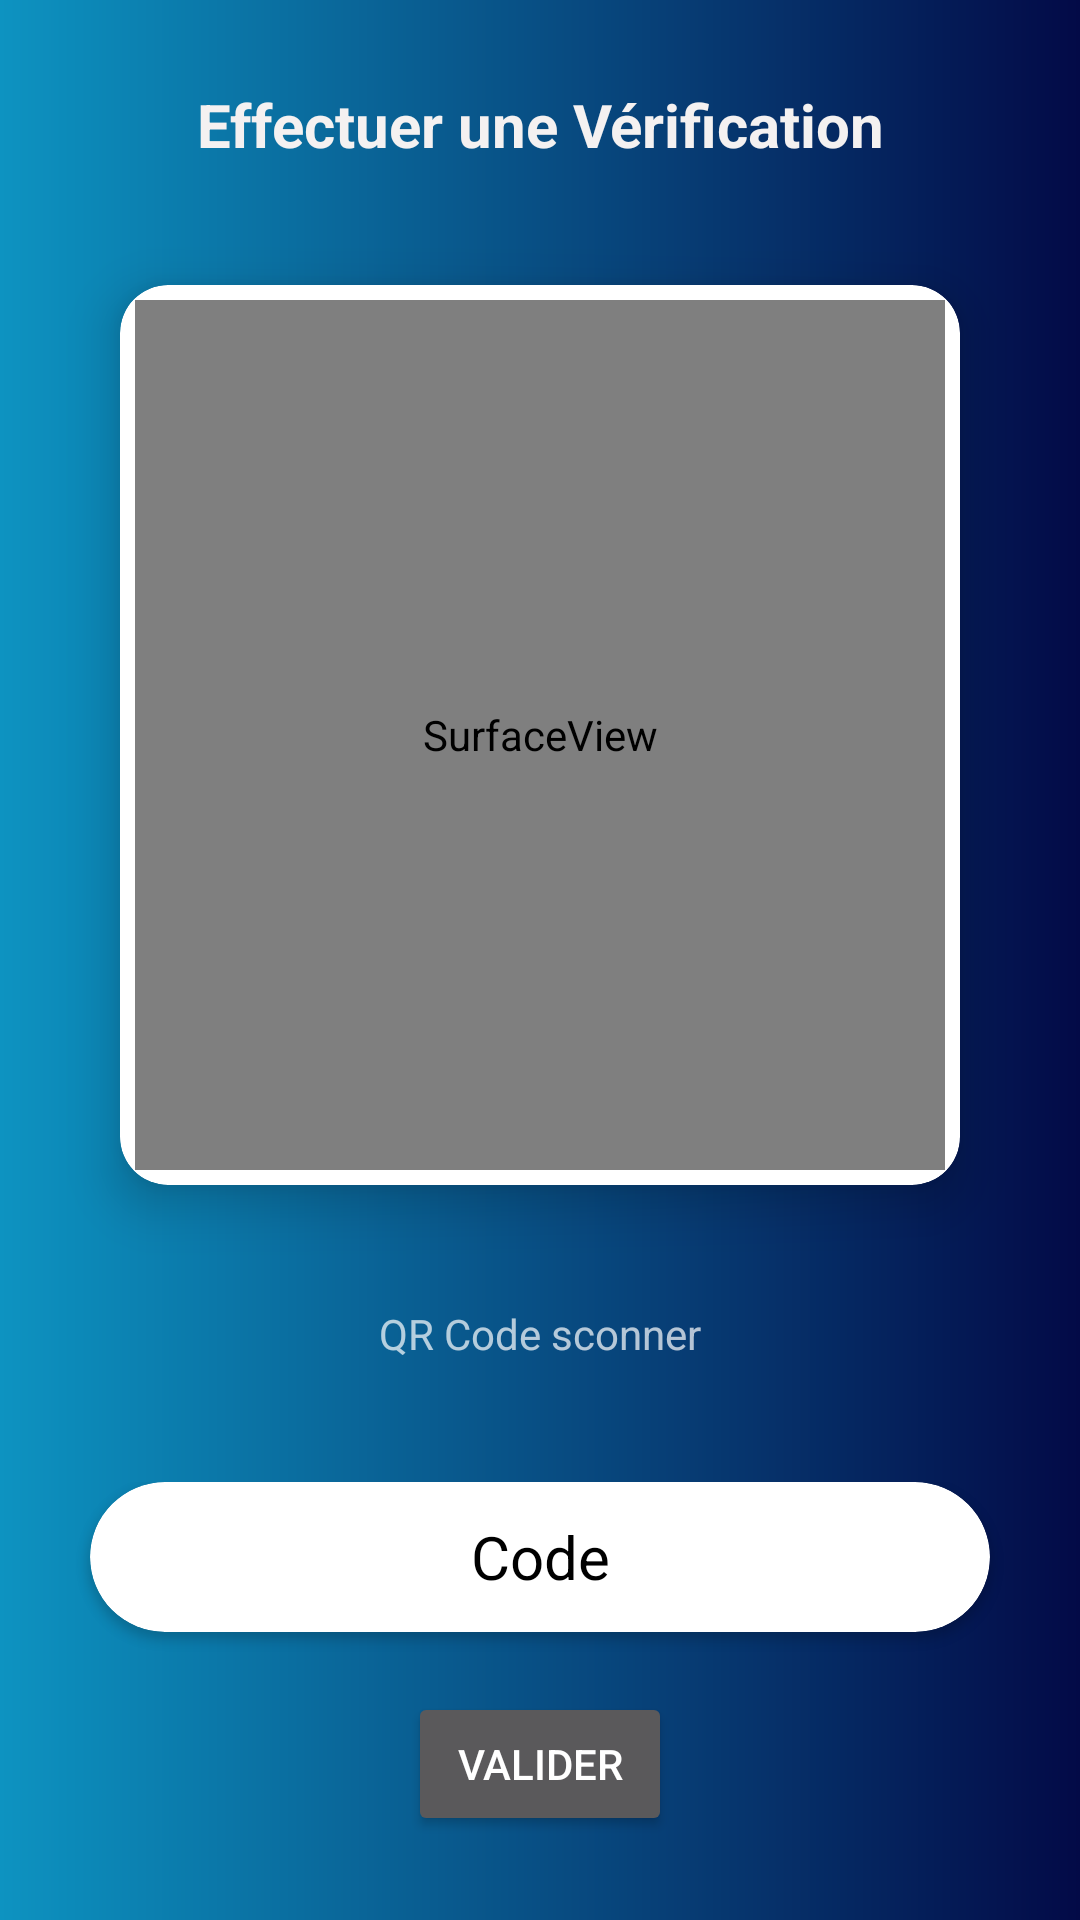

This screen was rendered from an Android layout file. Write that file and the resources it references.
<!-- AndroidManifest.xml: application theme Theme.Collecteur_App -->
<!-- res/layout/activity_controle.xml -->
<?xml version="1.0" encoding="utf-8"?>
<androidx.constraintlayout.widget.ConstraintLayout xmlns:android="http://schemas.android.com/apk/res/android"
    xmlns:app="http://schemas.android.com/apk/res-auto"
    xmlns:tools="http://schemas.android.com/tools"
    android:layout_width="match_parent"
    android:layout_height="match_parent"
    tools:context=".Controle">

    <com.google.android.material.appbar.AppBarLayout
        android:id="@+id/app_bar"
        android:layout_width="match_parent"
        android:layout_height="match_parent"
        android:fitsSystemWindows="true"
        android:theme="@style/AppTheme.AppBarOverlay"
        android:background="@drawable/control_background"
        tools:ignore="MissingConstraints">

        <com.google.android.material.appbar.CollapsingToolbarLayout
            android:id="@+id/toolbar_layout"
            android:layout_width="match_parent"
            android:layout_height="match_parent"
            android:fitsSystemWindows="true"
            app:contentScrim="?attr/colorPrimary"
            app:layout_scrollFlags="scroll|exitUntilCollapsed">
            <RelativeLayout
                android:layout_width="match_parent"
                android:layout_height="match_parent"
                android:background="@drawable/centre_background"
                android:gravity="center"
                >

                <TextView
                    android:id="@+id/textmodif"
                    android:layout_width="match_parent"
                    android:layout_height="wrap_content"
                    android:layout_marginTop="20dp"
                    android:foregroundGravity="center"
                    android:gravity="center"
                    android:scrollbarSize="30dp"
                    android:text="Effectuer une Vérification"
                    android:textColor="#F4F1F1"
                    android:textSize="20dp"
                    android:textStyle="bold" />


                    <androidx.cardview.widget.CardView
                        android:id="@+id/cardprincipale"
                        android:layout_width="match_parent"
                        android:layout_height="300dp"
                        android:layout_marginTop="40dp"
                        android:layout_margin="40dp"
                        app:cardCornerRadius="16dp"
                        android:layout_below="@+id/textmodif"
                        app:cardElevation="10dp">
                        <LinearLayout
                            android:layout_width="match_parent"
                            android:layout_height="match_parent"
                            android:layout_gravity="center"
                            android:focusableInTouchMode="false"
                            android:orientation="vertical"
                            android:padding="5dp">
                            <SurfaceView
                                android:id="@+id/camera"
                                android:layout_width="match_parent"
                                android:layout_height="match_parent"/>
                        </LinearLayout>
                    </androidx.cardview.widget.CardView>

                <TextView
                    android:id="@+id/textscanner"
                    android:layout_width="match_parent"
                    android:layout_height="wrap_content"
                    android:layout_below="@id/cardprincipale"
                    android:layout_centerInParent="true"
                    android:gravity="center"
                    android:text="QR Code sconner" />

                <LinearLayout
                    android:layout_centerInParent="true"
                    android:layout_width="match_parent"
                    android:layout_height="wrap_content"
                    android:orientation="vertical"
                    android:layout_marginTop="20dp"
                    android:gravity="center"
                    android:padding="20dp"
                    android:layout_below="@+id/textscanner"
                    >
                    <androidx.cardview.widget.CardView
                        android:layout_width="300dp"
                        android:layout_height="50dp"
                        app:cardCornerRadius="50dp"
                        android:elevation="10dp"
                        >
                       <TextView
                           android:id="@+id/codescanner"
                           android:layout_width="match_parent"
                           android:layout_height="match_parent"
                           android:gravity="center"
                           android:inputType="textPassword"
                           android:hint="Code"
                           android:textColor="@color/black"
                           android:textColorHint="@color/black"
                           android:textSize="20dp"
                           />
                    </androidx.cardview.widget.CardView>

                    <Button
                        android:layout_width="wrap_content"
                        android:layout_height="wrap_content"
                        android:layout_marginTop="20dp"
                        android:text="valider"
                        tools:ignore="TouchTargetSizeCheck,SpeakableTextPresentCheck" />

                </LinearLayout>

            </RelativeLayout>

        </com.google.android.material.appbar.CollapsingToolbarLayout>

    </com.google.android.material.appbar.AppBarLayout>

</androidx.constraintlayout.widget.ConstraintLayout>
<!-- resources referenced by this layout -->
<resources>
  <color name="black">#FF000000</color>
  <!-- drawable centre_background (drawable-v24) -->
  <?xml version="1.0" encoding="utf-8"?>
  <shape xmlns:android="http://schemas.android.com/apk/res/android" android:shape="rectangle" >
      <gradient
          android:angle="0"
          android:centerX="0%"
          android:centerColor="#0D93C1"
          android:startColor="#0C78D5"
          android:endColor="#030A47"
          android:type="linear"
          />
      <padding
          android:left="0dp"
          android:top="0dp"
          android:right="0dp"
          android:bottom="0dp"
          />
      <size
          android:width="270dp"
          android:height="60dp"
          />
  </shape>
  <!-- drawable control_background (drawable) -->
  <?xml version="1.0" encoding="utf-8"?>
  <shape xmlns:android="http://schemas.android.com/apk/res/android" android:shape="rectangle" >
      <gradient
          android:angle="0"
          android:centerX="0%"
          android:centerColor="#349EEE"
          android:startColor="#060632"
          android:endColor="#3D5F6E"
          android:type="linear"
          />
      <padding
          android:left="0dp"
          android:top="0dp"
          android:right="0dp"
          android:bottom="0dp"
          />
      <size
          android:width="270dp"
          android:height="60dp"
          />
  </shape>
  <style name="AppTheme.AppBarOverlay" parent="ThemeOverlay.AppCompat.Dark.ActionBar">
          <item name="colorControlNormal">@color/whiteTextColor</item>
      </style>
  <style name="Theme.Collecteur_App" parent="Theme.MaterialComponents.DayNight.NoActionBar">
          
          <item name="colorPrimary">@color/purple_500</item>
          <item name="colorPrimaryVariant">@color/purple_700</item>
          <item name="colorOnPrimary">@color/white</item>
          
          <item name="colorSecondary">@color/teal_200</item>
          <item name="colorSecondaryVariant">@color/teal_700</item>
          <item name="colorOnSecondary">@color/black</item>
          
          <item name="android:statusBarColor" tools:targetApi="l">?attr/colorPrimaryVariant</item>
          
      </style>
  <color name="whiteTextColor">#fff</color>
  <color name="purple_500">#030A47</color>
  <color name="purple_700">#030A47</color>
  <color name="white">#FFFFFFFF</color>
  <color name="teal_200">#FF03DAC5</color>
  <color name="teal_700">#FF018786</color>
</resources>
